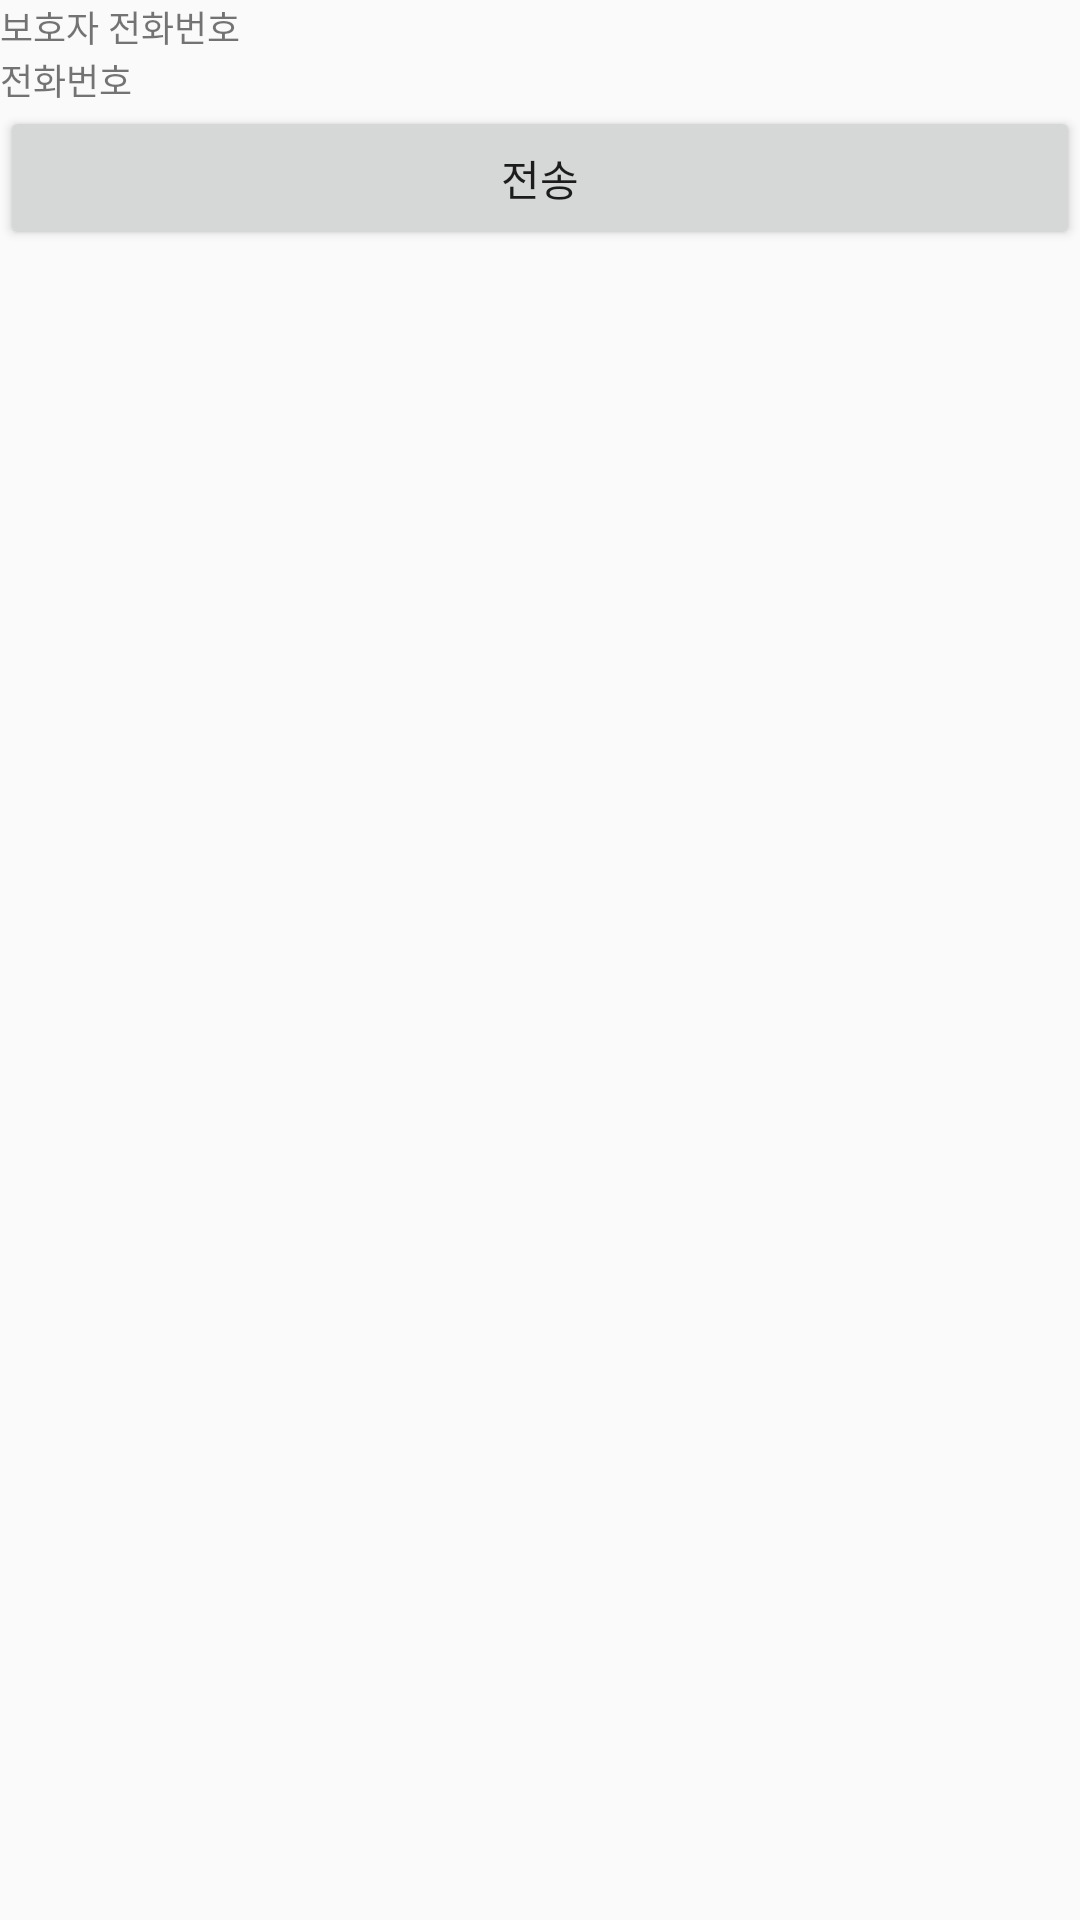

Here is an Android app screen rendered from its layout file. Give the layout XML and the strings, colors and styles it references.
<!-- AndroidManifest.xml: application theme Theme.AppCompat.DayNight.NoActionBar -->
<!-- res/layout/activity_sendsms.xml -->
<?xml version="1.0" encoding="utf-8"?>
<LinearLayout android:id="@+id/widget28"
    android:layout_width="fill_parent" android:layout_height="fill_parent"
    android:orientation="vertical" xmlns:android="http://schemas.android.com/apk/res/android">
    <TextView android:id="@+id/label1" android:layout_width="fill_parent"
        android:layout_height="wrap_content" android:text="보호자 전화번호"
        android:textSize="12sp">
    </TextView>

    <TextView android:id="@+id/pNum" android:layout_width="fill_parent"
        android:layout_height="wrap_content" android:text="전화번호"
        android:textSize="12sp">
    </TextView>


    <Button android:id="@+id/button" android:layout_width="fill_parent"
        android:layout_height="wrap_content" android:text="전송">
    </Button>
</LinearLayout>
<!-- resources referenced by this layout -->
<resources>

</resources>
